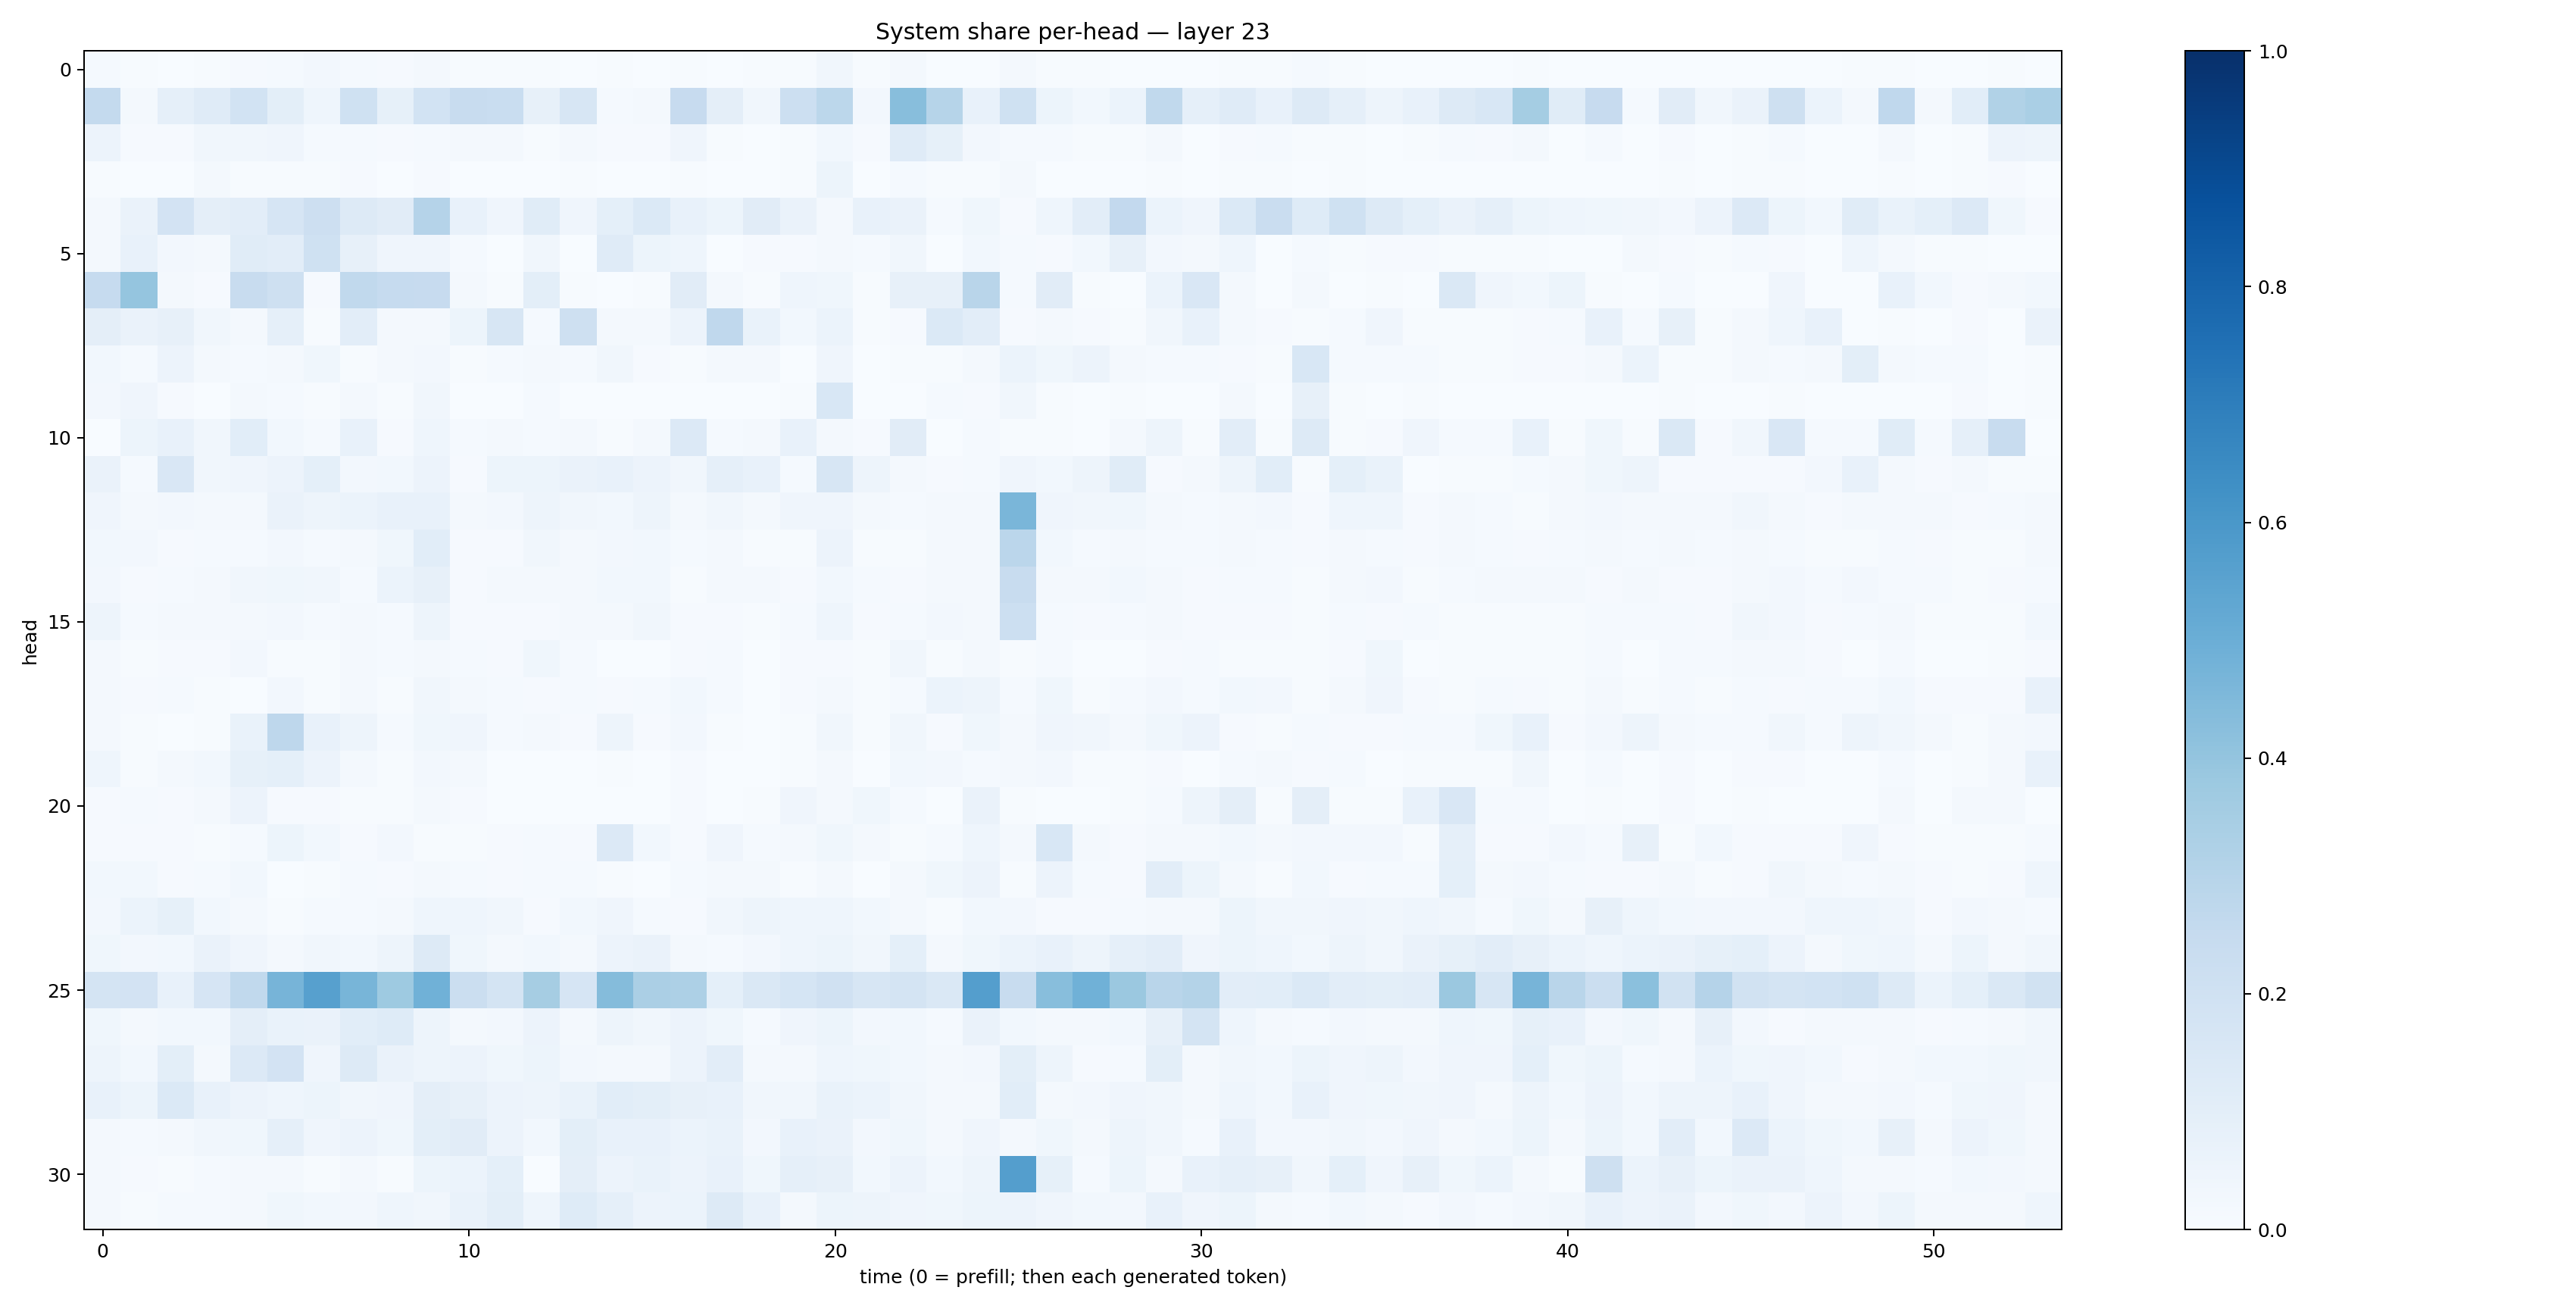

Source data for this figure (header and first rows):
0.015036525, 0.004080313, 0.002762711, 0.006092152, 0.009121744, 0.012702267, 0.024495378, 0.013032147, 0.011168727, 0.019682126, 0.005955493, 0.005961384, 0.0055302707, 0.0038751103, 0.006753409, 0.0021848017, 0.0071885637, 0.003186096, 0.0076463367, 0.0076542096, 0.03292795, 0.0043579885, 0.015806703, 0.0038734188
0.2561, 0.02328, 0.08977, 0.1191, 0.1868, 0.1004, 0.04434, 0.1998, 0.08326, 0.1863, 0.2384, 0.2337, 0.08105, 0.1586, 0.01395, 0.0215, 0.2437, 0.0958, 0.03415, 0.2155, 0.2781, 0.02493, 0.427, 0.2977
0.05823, 0.01133, 0.008513, 0.03421, 0.03405, 0.04081, 0.01374, 0.01234, 0.008766, 0.01252, 0.0211, 0.01705, 0.004047, 0.01871, 0.009239, 0.009679, 0.04218, 0.005665, 0.003484, 0.007123, 0.02742, 0.007876, 0.1192, 0.08343
0.005151, 0.001117, 0.002232, 0.02141, 0.005438, 0.004745, 0.004277, 0.008393, 0.003777, 0.01091, 0.003026, 0.002033, 0.001727, 0.004263, 0.001936, 0.002864, 0.005793, 0.001588, 0.00353, 0.007524, 0.05094, 0.003803, 0.01544, 0.004146
0.02244, 0.06536, 0.1808, 0.09393, 0.1039, 0.1661, 0.2141, 0.1294, 0.1101, 0.3018, 0.07701, 0.04279, 0.1133, 0.04052, 0.09116, 0.1392, 0.07684, 0.0536, 0.1128, 0.06634, 0.02036, 0.07287, 0.06265, 0.01316
0.02038, 0.07093, 0.02561, 0.02154, 0.1147, 0.1034, 0.2015, 0.08013, 0.04058, 0.04127, 0.0138, 0.003272, 0.03329, 0.003245, 0.1179, 0.05155, 0.04602, 0.002722, 0.01044, 0.007816, 0.02083, 0.01553, 0.03496, 0.002086
0.2477, 0.3953, 0.02092, 0.009771, 0.2371, 0.2109, 0.01022, 0.2642, 0.248, 0.2425, 0.02274, 0.007641, 0.09785, 0.007533, 0.003457, 0.005451, 0.1127, 0.01625, 0.004, 0.0456, 0.03901, 0.007695, 0.07879, 0.08082
0.09664, 0.06558, 0.07991, 0.03175, 0.01572, 0.08729, 0.007762, 0.1035, 0.02152, 0.02044, 0.05452, 0.1591, 0.01561, 0.2042, 0.01573, 0.01641, 0.05735, 0.2657, 0.069, 0.02874, 0.05966, 0.007264, 0.00996, 0.1406
0.03053, 0.01353, 0.05615, 0.01787, 0.01465, 0.01921, 0.03549, 0.006786, 0.01596, 0.0258, 0.00479, 0.01411, 0.0159, 0.01376, 0.03185, 0.009102, 0.007188, 0.02108, 0.01693, 0.00362, 0.04239, 0.00389, 0.007491, 0.005997
0.02568, 0.03926, 0.01138, 0.003403, 0.02185, 0.01398, 0.004411, 0.01888, 0.006034, 0.03501, 0.002581, 0.00148, 0.01263, 0.001007, 0.003449, 0.002801, 0.00221, 0.001589, 0.001236, 0.00422, 0.1539, 0.001905, 0.003551, 0.01533
0.003406, 0.05093, 0.07185, 0.03378, 0.1075, 0.03097, 0.01334, 0.07663, 0.01097, 0.04364, 0.0141, 0.01607, 0.01397, 0.02044, 0.007585, 0.01797, 0.1361, 0.01557, 0.0176, 0.07553, 0.01906, 0.008775, 0.1119, 0.001922
0.06477, 0.01399, 0.1505, 0.03278, 0.03916, 0.05564, 0.09293, 0.02469, 0.0286, 0.05703, 0.01118, 0.05104, 0.05281, 0.06494, 0.07461, 0.05734, 0.03254, 0.08691, 0.0763, 0.0139, 0.1639, 0.04808, 0.01616, 0.007891
0.03909, 0.02214, 0.0257, 0.02293, 0.0223, 0.06449, 0.05015, 0.06182, 0.07684, 0.07696, 0.01805, 0.02518, 0.0476, 0.03371, 0.03038, 0.04924, 0.02006, 0.03258, 0.02249, 0.03955, 0.03984, 0.02023, 0.01561, 0.01799
0.03123, 0.02369, 0.01122, 0.01387, 0.01201, 0.02432, 0.01295, 0.02287, 0.03729, 0.1086, 0.009234, 0.009807, 0.03168, 0.01677, 0.0252, 0.02816, 0.01316, 0.01823, 0.005092, 0.007549, 0.0576, 0.007468, 0.006746, 0.01781
0.02354, 0.009877, 0.01201, 0.01864, 0.03373, 0.03541, 0.03238, 0.01441, 0.05895, 0.08024, 0.01165, 0.01782, 0.02303, 0.01859, 0.02948, 0.02992, 0.007501, 0.02258, 0.02169, 0.00871, 0.02764, 0.01209, 0.01117, 0.0182
0.05047, 0.01317, 0.01631, 0.02195, 0.01585, 0.02688, 0.01254, 0.0214, 0.01349, 0.04803, 0.009824, 0.01042, 0.009823, 0.01898, 0.01947, 0.03433, 0.009813, 0.01159, 0.00687, 0.01257, 0.04613, 0.008538, 0.01291, 0.02398
0.0164, 0.006896, 0.009392, 0.008868, 0.02486, 0.006944, 0.004615, 0.02142, 0.01544, 0.01713, 0.01547, 0.007996, 0.03902, 0.01386, 0.003795, 0.001998, 0.007936, 0.01438, 0.002382, 0.01022, 0.008828, 0.006515, 0.03462, 0.004906
0.01651, 0.008972, 0.01469, 0.004092, 0.003695, 0.02456, 0.007027, 0.01742, 0.007682, 0.03394, 0.01684, 0.01381, 0.008782, 0.01236, 0.00814, 0.01548, 0.0283, 0.01201, 0.003738, 0.008252, 0.02072, 0.004035, 0.0126, 0.06092
0.01985, 0.007619, 0.003859, 0.007044, 0.0683, 0.2756, 0.07762, 0.04857, 0.01254, 0.03895, 0.04232, 0.01184, 0.01622, 0.01041, 0.05063, 0.01096, 0.02708, 0.006888, 0.003759, 0.005724, 0.03343, 0.003922, 0.03211, 0.008722
0.04451, 0.007119, 0.0228, 0.03051, 0.08376, 0.0908, 0.05741, 0.01924, 0.005128, 0.02395, 0.01593, 0.002461, 0.003686, 0.00111, 0.004324, 0.001304, 0.009055, 0.001043, 0.00103, 0.004642, 0.01821, 0.001393, 0.02911, 0.02549
0.00815, 0.01404, 0.009209, 0.02327, 0.05747, 0.008325, 0.008154, 0.006935, 0.004777, 0.01633, 0.01104, 0.001771, 0.002874, 0.001798, 0.00335, 0.002519, 0.009825, 0.00159, 0.005076, 0.0417, 0.01748, 0.03564, 0.01493, 0.0004871
0.008616, 0.01074, 0.00921, 0.004977, 0.01197, 0.05159, 0.028, 0.009299, 0.02676, 0.00735, 0.006867, 0.0109, 0.01382, 0.008813, 0.1333, 0.02767, 0.009847, 0.04283, 0.01226, 0.01616, 0.03878, 0.01753, 0.006797, 0.01236
0.0281, 0.02926, 0.01139, 0.0132, 0.02999, 0.003896, 0.00545, 0.01487, 0.01079, 0.02177, 0.01403, 0.009853, 0.01237, 0.0135, 0.00472, 0.002901, 0.01392, 0.01795, 0.01579, 0.007162, 0.01959, 0.00188, 0.02331, 0.03818
0.02355, 0.06186, 0.08216, 0.02863, 0.01826, 0.004727, 0.01499, 0.01402, 0.02184, 0.04548, 0.0457, 0.0351, 0.009445, 0.03049, 0.0417, 0.01462, 0.01171, 0.03135, 0.0478, 0.04299, 0.04324, 0.03046, 0.02254, 0.006878
0.03669, 0.02619, 0.02868, 0.06444, 0.04192, 0.02236, 0.03379, 0.0302, 0.04944, 0.1284, 0.03686, 0.019, 0.03049, 0.02046, 0.05686, 0.06444, 0.02327, 0.01404, 0.02548, 0.04594, 0.05334, 0.03125, 0.09083, 0.01631
0.1726, 0.1827, 0.0719, 0.1643, 0.2648, 0.4697, 0.5612, 0.4686, 0.3719, 0.4865, 0.2258, 0.1786, 0.3502, 0.1657, 0.4356, 0.3333, 0.3258, 0.0911, 0.1481, 0.1704, 0.1975, 0.1584, 0.1757, 0.142
0.03835, 0.02079, 0.0303, 0.02945, 0.09693, 0.06907, 0.06259, 0.108, 0.1224, 0.04942, 0.02222, 0.02495, 0.05522, 0.01798, 0.04823, 0.03365, 0.05826, 0.03614, 0.01175, 0.04121, 0.05159, 0.02458, 0.02956, 0.01386
0.04909, 0.03003, 0.09951, 0.02298, 0.1335, 0.1816, 0.04092, 0.1285, 0.06388, 0.0505, 0.05784, 0.03805, 0.0514, 0.02654, 0.01744, 0.01581, 0.05657, 0.1039, 0.01978, 0.02228, 0.0441, 0.0374, 0.03004, 0.02131
0.07424, 0.05184, 0.1396, 0.07345, 0.0567, 0.0449, 0.05368, 0.03308, 0.04208, 0.09473, 0.07928, 0.05701, 0.05038, 0.06918, 0.1085, 0.09822, 0.07852, 0.0705, 0.03501, 0.03143, 0.06786, 0.05936, 0.03329, 0.01856
0.02314, 0.01418, 0.01697, 0.03305, 0.03524, 0.08846, 0.04027, 0.05804, 0.03871, 0.09829, 0.1114, 0.05805, 0.02769, 0.09897, 0.07191, 0.0712, 0.06163, 0.06965, 0.02506, 0.07277, 0.06262, 0.02594, 0.03713, 0.01943
0.02145, 0.008047, 0.007657, 0.01201, 0.02108, 0.01667, 0.00699, 0.01902, 0.004129, 0.05232, 0.0597, 0.09073, 0.001707, 0.09578, 0.05705, 0.06845, 0.05565, 0.0751, 0.03767, 0.08722, 0.08014, 0.03071, 0.05819, 0.0275
0.02167, 0.007533, 0.01283, 0.01305, 0.02216, 0.03568, 0.02924, 0.02533, 0.04538, 0.03349, 0.06932, 0.09978, 0.04649, 0.1217, 0.08872, 0.05824, 0.06144, 0.1316, 0.07086, 0.02207, 0.05237, 0.04934, 0.04087, 0.0357
